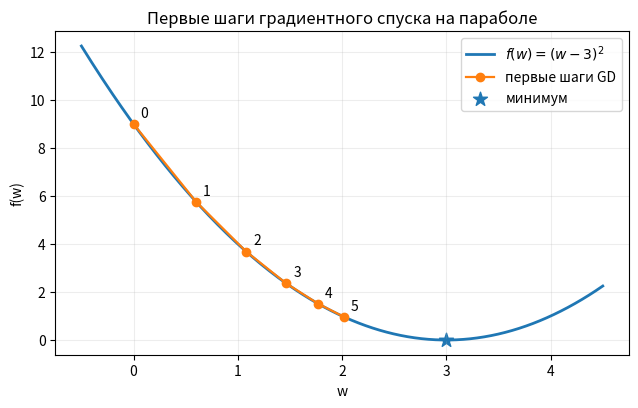

Recreate this plot in Python. (Note: this script raises an exception after producing the figure.)
import numpy as np
import pandas as pd
import matplotlib.pyplot as plt

np.set_printoptions(precision=4, suppress=True)
SEED = 42

w = 0.0
learning_rate = 0.1
w_manual = [w]

for step in range(5):
    value = (w - 3.0) ** 2
    grad = 2.0 * (w - 3.0)
    print(f"шаг {step}: w={w:7.4f}, f(w)={value:8.4f}, f'(w)={grad:8.4f}")
    w = w - learning_rate * grad
    w_manual.append(w)

w_grid = np.linspace(-0.5, 4.5, 300)
f_grid = (w_grid - 3.0) ** 2
f_manual = (np.asarray(w_manual) - 3.0) ** 2

plt.figure(figsize=(7.4, 4.2))
plt.plot(w_grid, f_grid, linewidth=2, label=r"$f(w)=(w-3)^2$")
plt.plot(w_manual, f_manual, marker="o", linewidth=1.6, label="первые шаги GD")
for step, (w_step, f_step) in enumerate(zip(w_manual, f_manual)):
    plt.annotate(str(step), (w_step, f_step), xytext=(5, 5), textcoords="offset points")
plt.scatter([3.0], [0.0], marker="*", s=110, label="минимум")
plt.xlabel("w")
plt.ylabel("f(w)")
plt.title("Первые шаги градиентного спуска на параболе")
plt.legend()
plt.grid(alpha=0.22)
plt.show()

def gradient_descent(
    theta0,
    objective_fn,
    grad_fn,
    learning_rate,
    n_steps,
    fixed_args=(),
):
    """
    Минимизирует целевую функцию градиентным спуском с постоянным шагом.

    Parameters
    ----------
    theta0 : array-like, shape (d,)
        Начальное значение вектора из d параметров.
    objective_fn : callable
        Целевая функция. Первый аргумент — theta; после него при
        необходимости передаются элементы fixed_args.
    grad_fn : callable
        Функция градиента. Возвращает одномерный массив длины d:
        по одной частной производной на каждый параметр theta.
    learning_rate : float
        Положительный темп обучения eta.
    n_steps : int
        Число обновлений параметров.
    fixed_args : tuple, default=()
        Дополнительные неизменяемые аргументы для objective_fn и grad_fn.
        Например, для линейной регрессии это может быть (X, y).

    Returns
    -------
    theta : np.ndarray, shape (d,)
        Вектор параметров после последнего обновления.
    history : dict[str, np.ndarray]
        История параметров и значений целевой функции.
        history["theta"] имеет размер (n_steps + 1, d),
        history["objective"] — длину n_steps + 1.
    """
    theta = np.array(theta0, dtype=float, copy=True)
    history = {
        "theta": [theta.copy()],
        "objective": [float(objective_fn(theta, *fixed_args))],
    }

    for _ in range(n_steps):
        # Инфраструктура fixed_args уже готова:
        # grad_fn(theta, *fixed_args) передаёт theta и все фиксированные аргументы.
        grad = np.array(grad_fn(theta, *fixed_args), dtype=float)

        # TODO 1: сделайте шаг по антиградиенту.
        theta = ...

        # TODO 2: сохраните обновлённые параметры.
        history["theta"].append(...)

        # TODO 3: сохраните новое значение целевой функции.
        history["objective"].append(...)

    history["theta"] = np.asarray(history["theta"])
    history["objective"] = np.asarray(history["objective"])
    return theta, history

assert 2 + 2 == 4
print("Пример assert пройден.")

def parabola_func(theta):
    """Возвращает f(w) = (w - 3)^2 для theta = [w]."""
    w = theta[0]
    return (w - 3.0) ** 2


def parabola_grad(theta):
    """Возвращает массив из одной производной df/dw."""
    w = theta[0]
    return np.array([2.0 * (w - 3.0)])


theta_final, parabola_history = gradient_descent(
    theta0=np.array([0.0]),
    objective_fn=parabola_func,
    grad_fn=parabola_grad,
    learning_rate=0.1,
    n_steps=40,
)

assert theta_final.shape == (1,)
assert parabola_history["theta"].shape == (41, 1)
assert parabola_history["objective"].shape == (41,)
assert np.isfinite(theta_final).all()
assert abs(theta_final[0] - 3.0) < 1e-3
assert parabola_history["objective"][-1] < parabola_history["objective"][0]

print("Все проверки gradient_descent пройдены.")
print("Финальное w:", theta_final[0])
print("Финальное f(w):", parabola_history["objective"][-1])

learning_rates = [0.05, 0.8, 1.1]

fig, axes = plt.subplots(2, 3, figsize=(13.2, 7.2))

for col, eta in enumerate(learning_rates):
    theta_eta, history_eta = gradient_descent(
        theta0=np.array([0.0]),
        objective_fn=parabola_func,
        grad_fn=parabola_grad,
        learning_rate=eta,
        n_steps=14,
    )
    w_path = history_eta["theta"][:, 0]

    # Верхний ряд: первые шаги непосредственно на параболе.
    n_show = min(7, len(w_path))
    w_visible = w_path[:n_show]
    w_min = min(-0.5, w_visible.min() - 0.8)
    w_max = max(4.5, w_visible.max() + 0.8)
    grid = np.linspace(w_min, w_max, 350)

    ax_top = axes[0, col]
    ax_top.plot(grid, (grid - 3.0) ** 2, linewidth=2)
    ax_top.plot(
        w_visible,
        (w_visible - 3.0) ** 2,
        marker="o",
        linewidth=1.4,
        markersize=4,
    )
    ax_top.scatter([3.0], [0.0], marker="*", s=85)
    ax_top.set_title(f"η = {eta}")
    ax_top.set_xlabel("w")
    ax_top.set_ylabel("f(w)")
    ax_top.grid(alpha=0.22)

    # Нижний ряд: значение параметра по итерациям.
    ax_bottom = axes[1, col]
    ax_bottom.plot(np.arange(len(w_path)), w_path, marker="o", markersize=3)
    ax_bottom.axhline(3.0, linestyle="--", linewidth=1)
    ax_bottom.set_xlabel("Номер состояния")
    ax_bottom.set_ylabel("w")
    ax_bottom.grid(alpha=0.25)

fig.suptitle("Одна парабола, разные темпы обучения", y=1.01)
plt.tight_layout()
plt.show()

def quadratic_func(theta):
    """Квадратичная функция двух переменных из примера выше."""
    w1, w2 = theta
    return (w1 - 0.6) ** 2 + 3.0 * (w2 + 0.4) ** 2

def quadratic_gradient(theta):
    """Возвращает две частные производные: по w1 и по w2."""
    w1, w2 = theta

    # TODO: соберите две частные производные в один NumPy-массив.
    return ...

assert np.allclose(quadratic_gradient(np.array([0.6, -0.4])), [0.0, 0.0])
assert np.allclose(quadratic_gradient(np.array([1.6, 0.6])), [2.0, 6.0])
print("Проверки quadratic_gradient пройдены.")

theta_2d, history_2d = gradient_descent(
    theta0=np.array([-2.0, 2.0]),
    objective_fn=quadratic_func,
    grad_fn=quadratic_gradient,
    learning_rate=0.12,
    n_steps=30,
)

print("Финальные параметры:", theta_2d)
print("Финальное значение функции:", history_2d["objective"][-1])

w1_grid = np.linspace(-2.5, 2.5, 220)
w2_grid = np.linspace(-1.8, 2.5, 220)
W1, W2 = np.meshgrid(w1_grid, w2_grid)
Z = (W1 - 0.6) ** 2 + 3.0 * (W2 + 0.4) ** 2
path = history_2d["theta"]

plt.figure(figsize=(7.2, 5.2))
plt.contour(W1, W2, Z, levels=18)
plt.plot(path[:, 0], path[:, 1], marker="o", markersize=3, linewidth=1.5)
plt.scatter([0.6], [-0.4], s=70, marker="*", label="минимум")
plt.xlabel("w1")
plt.ylabel("w2")
plt.title("Траектория того же gradient_descent в двух измерениях")
plt.legend()
plt.grid(alpha=0.15)
plt.show()

rng = np.random.default_rng(SEED)
n = 60
x = np.sort(rng.uniform(0.0, 5.0, size=n))
noise = rng.normal(0.0, 1.2, size=n)
y = 10.0 + 3.0 * x + noise

plt.figure(figsize=(7.2, 4.2))
plt.scatter(x, y, s=30)
plt.xlabel("x")
plt.ylabel("y")
plt.title("Синтетические данные для линейной регрессии")
plt.grid(alpha=0.2)
plt.show()

print("Диапазон y:", (y.min(), y.max()))

X = np.column_stack([np.ones_like(x), x])

print("X.shape   =", X.shape)
print("y.shape   =", y.shape)
print("beta имеет размер (2,)")
print("\nПервые 8 строк матрицы X:")
print(X[:8])

def linear_predict(beta, X):
    """
    Строит прогнозы линейной модели X @ beta.

    Parameters
    ----------
    beta : array-like, shape (q,)
        Коэффициенты линейной модели.
    X : np.ndarray, shape (n, q)
        Матрица признаков, уже содержащая столбец единиц.

    Returns
    -------
    np.ndarray, shape (n,)
        Прогнозы для всех объектов.
    """
    return X @ beta


def mse_loss(beta, X, y):
    """Возвращает средний квадрат остатка для линейной модели."""
    residuals = y - linear_predict(beta, X)
    return np.mean(residuals ** 2)

beta_demo = np.array([10.0, 3.0])
assert linear_predict(beta_demo, X).shape == y.shape
assert np.isscalar(mse_loss(beta_demo, X, y))
print("Готовые linear_predict и mse_loss работают.")

def mse_gradient(beta, X, y):
    """
    Вычисляет градиент MSE по коэффициентам линейной модели.

    Parameters
    ----------
    beta : array-like, shape (q,)
        Текущие коэффициенты.
    X : np.ndarray, shape (n, q)
        Матрица признаков со столбцом единиц.
    y : np.ndarray, shape (n,)
        Наблюдаемые значения целевой переменной.

    Returns
    -------
    np.ndarray, shape (q,)
        По одной частной производной MSE на каждый коэффициент beta.
    """
    beta = np.array(beta, dtype=float)

    # TODO: вычислите residuals, затем примените формулу из markdown выше.
    return ...

# Небольшая проверка на двух объектах, где результат легко посчитать вручную.
X_check = np.array([
    [1.0, 0.0],
    [1.0, 1.0],
])
y_check = np.array([1.0, 3.0])
beta_check = np.array([0.0, 0.0])

# residuals = [1, 3], поэтому X.T @ residuals = [4, 3]
# и -(2 / 2) * [4, 3] = [-4, -3].
assert np.allclose(
    mse_gradient(beta_check, X_check, y_check),
    [-4.0, -3.0],
)
print("Проверка mse_gradient пройдена.")

beta_gd, linear_history = gradient_descent(
    theta0=np.zeros(2),
    objective_fn=mse_loss,
    grad_fn=mse_gradient,
    learning_rate=0.05,
    n_steps=800,
    fixed_args=(X, y),
)

print("Коэффициенты GD:", beta_gd)
print("Финальный MSE:", linear_history["objective"][-1])

selected_steps = [0, 1, 5, 20, 100, 800]
xx = np.linspace(x.min(), x.max(), 200)
XX = np.column_stack([np.ones_like(xx), xx])

fig, axes = plt.subplots(1, 2, figsize=(12.5, 4.2))
axes[0].scatter(x, y, s=26, alpha=0.75, label="данные")
for step in selected_steps:
    beta_step = linear_history["theta"][step]
    axes[0].plot(xx, XX @ beta_step, linewidth=1.2, label=f"шаг {step}")
axes[0].set_xlabel("x")
axes[0].set_ylabel("y")
axes[0].set_title("Как меняется прямая")
axes[0].legend(fontsize=8)
axes[0].grid(alpha=0.2)

axes[1].plot(linear_history["objective"])
axes[1].set_xlabel("Номер шага")
axes[1].set_ylabel("MSE")
axes[1].set_title("Целевая функция")
axes[1].grid(alpha=0.2)

plt.tight_layout()
plt.show()

beta_lstsq = np.linalg.lstsq(X, y, rcond=None)[0]
beta_distance = np.linalg.norm(beta_gd - beta_lstsq)

comparison = pd.DataFrame(
    {
        "GD": beta_gd,
        "lstsq": beta_lstsq,
        "разность": beta_gd - beta_lstsq,
    },
    index=["свободный член", "коэффициент при x"],
)

display(comparison)
print("Евклидово расстояние между коэффициентами:", beta_distance)

assert beta_distance < 1e-4
print("GD пришёл практически к тому же решению, что и lstsq.")

plt.figure(figsize=(7.4, 4.3))
plt.scatter(x, y, s=28, alpha=0.75, label="данные")
plt.plot(xx, XX @ beta_gd, linewidth=2.2, label="GD")
plt.plot(xx, XX @ beta_lstsq, linewidth=2.0, linestyle="--", label="lstsq")
plt.xlabel("x")
plt.ylabel("y")
plt.title("GD и lstsq решают одну задачу MSE")
plt.legend()
plt.grid(alpha=0.22)
plt.show()

y_contaminated = y.copy()
outlier_idx = np.array([48, 54, 59])
y_contaminated[outlier_idx] += np.array([25.0, 32.0, 38.0])

plt.figure(figsize=(7.2, 4.2))
plt.scatter(x, y_contaminated, s=30, label="загрязнённые данные")
plt.scatter(
    x[outlier_idx],
    y_contaminated[outlier_idx],
    s=85,
    marker="x",
    linewidths=2.0,
    label="искусственно изменённые точки",
)
plt.xlabel("x")
plt.ylabel("y")
plt.title("Три крупных отклонения при больших x")
plt.legend()
plt.grid(alpha=0.2)
plt.show()

beta_mse_contaminated, mse_contaminated_history = gradient_descent(
    theta0=np.zeros(2),
    objective_fn=mse_loss,
    grad_fn=mse_gradient,
    learning_rate=0.05,
    n_steps=800,
    fixed_args=(X, y_contaminated),
)

print("Коэффициенты после обучения по MSE:", beta_mse_contaminated)

clip_demo = np.array([-5.0, -1.0, 0.0, 1.5, 7.0])
np.clip(clip_demo, -2.0, 2.0)

def huber_loss(beta, X, y, delta=2.0):
    """
    Возвращает среднюю функцию потерь Хубера для линейной модели.

    Parameters
    ----------
    beta : array-like, shape (q,)
        Коэффициенты линейной модели.
    X : np.ndarray, shape (n, q)
        Матрица признаков со столбцом единиц.
    y : np.ndarray, shape (n,)
        Наблюдаемые значения целевой переменной.
    delta : float
        Порог перехода от квадратичного режима к линейному.

    Returns
    -------
    float
        Среднее значение функции Хубера по объектам.
    """
    residuals = y - X @ beta
    abs_residuals = np.abs(residuals)
    per_object = np.where(
        abs_residuals <= delta,
        0.5 * residuals ** 2,
        delta * (abs_residuals - 0.5 * delta),
    )
    return float(np.mean(per_object))

def huber_gradient(beta, X, y, delta=2.0):
    """
    Вычисляет градиент среднего критерия Хубера по коэффициентам beta.

    Parameters
    ----------
    beta : array-like, shape (q,)
        Текущие коэффициенты.
    X : np.ndarray, shape (n, q)
        Матрица признаков со столбцом единиц.
    y : np.ndarray, shape (n,)
        Наблюдаемые значения целевой переменной.
    delta : float
        Порог функции Хубера.

    Returns
    -------
    np.ndarray, shape (q,)
        Градиент по beta.
    """
    beta = np.array(beta, dtype=float)

    # TODO:
    # 1) вычислите residuals;
    # 2) ограничьте их через np.clip;
    # 3) примените матричную формулу из markdown выше.
    return ...

# Проверка на двух объектах.
X_huber_check = np.array([
    [1.0, 0.0],
    [1.0, 1.0],
])
y_huber_check = np.array([0.0, 3.0])
beta_huber_check = np.array([0.0, 0.0])

# При delta=1 residuals = [0, 3], clip -> [0, 1].
# Поэтому градиент равен -(1 / 2) * [1, 1] = [-0.5, -0.5].
assert np.allclose(
    huber_gradient(beta_huber_check, X_huber_check, y_huber_check, delta=1.0),
    [-0.5, -0.5],
)
print("Проверка huber_gradient пройдена.")

delta = 2.0

beta_huber, huber_history = gradient_descent(
    theta0=np.zeros(2),
    objective_fn=huber_loss,
    grad_fn=huber_gradient,
    learning_rate=0.08,
    n_steps=1200,
    fixed_args=(X, y_contaminated, delta),
)

print("Коэффициенты после обучения по функции Хубера:", beta_huber)

beta_clean_reference = np.linalg.lstsq(X, y, rcond=None)[0]

plt.figure(figsize=(8.0, 4.8))
plt.scatter(x, y_contaminated, s=27, alpha=0.75, label="загрязнённые данные")
plt.scatter(
    x[outlier_idx],
    y_contaminated[outlier_idx],
    s=85,
    marker="x",
    linewidths=2.0,
    label="изменённые точки",
)
plt.plot(xx, XX @ beta_clean_reference, linewidth=2.0, linestyle="--", label="lstsq на исходных данных")
plt.plot(xx, XX @ beta_mse_contaminated, linewidth=2.0, label="обучение по MSE")
plt.plot(xx, XX @ beta_huber, linewidth=2.0, label="обучение по функции Хубера")
plt.xlabel("x")
plt.ylabel("y")
plt.title("Одинаковые модель и оптимизатор, разные функции потерь")
plt.legend()
plt.grid(alpha=0.2)
plt.show()

def regression_metrics(beta, X, y):
    """Возвращает MSE, RMSE, MAE и MAPE (%) для фиксированных коэффициентов."""
    predictions = X @ beta
    residuals = y - predictions
    mse = np.mean(residuals ** 2)
    return {
        "MSE": mse,
        "RMSE": np.sqrt(mse),
        "MAE": np.mean(np.abs(residuals)),
        "MAPE, %": 100.0 * np.mean(np.abs(residuals / y)),
    }


rows = []
for name, beta in [
    ("обучение по MSE", beta_mse_contaminated),
    ("обучение по функции Хубера", beta_huber),
]:
    metrics = regression_metrics(beta, X, y_contaminated)
    rows.append(
        {
            "вариант": name,
            **metrics,
            "beta_0": beta[0],
            "beta_1": beta[1],
            "расстояние до lstsq на исходных данных": np.linalg.norm(beta - beta_clean_reference),
        }
    )

metrics_table = pd.DataFrame(rows).set_index("вариант")
display(metrics_table.round(4))

rng_scale = np.random.default_rng(7)
n_scale = 80

x1 = rng_scale.normal(0.0, 1.0, size=n_scale)
x2 = rng_scale.normal(0.0, 30.0, size=n_scale)

# Центрируем признаки, чтобы в этой демонстрации обойтись двумя коэффициентами.
x1 = x1 - x1.mean()
x2 = x2 - x2.mean()

noise_scale = rng_scale.normal(0.0, 1.0, size=n_scale)
noise_scale = noise_scale - noise_scale.mean()

y_scale = 2.0 * x1 + 0.05 * x2 + noise_scale

X_raw = np.column_stack([x1, x2])

x1_standardized = x1 / x1.std()
x2_standardized = x2 / x2.std()
X_standardized = np.column_stack([x1_standardized, x2_standardized])

beta_raw_ref = np.linalg.lstsq(X_raw, y_scale, rcond=None)[0]
beta_std_ref = np.linalg.lstsq(X_standardized, y_scale, rcond=None)[0]

print("Стандартные отклонения исходных признаков:")
print(f"x1: {x1.std():.3f}")
print(f"x2: {x2.std():.3f}")

print("\nПосле стандартизации:")
print(f"x1: {x1_standardized.std():.3f}")
print(f"x2: {x2_standardized.std():.3f}")

print("\nМинимум MSE в соответствующих координатах:")
print("исходный масштаб:", beta_raw_ref)
print("после стандартизации:", beta_std_ref)

def mse_grid(X, y, beta_center, radius=2.5, grid_size=150):
    b1 = np.linspace(beta_center[0] - radius, beta_center[0] + radius, grid_size)
    b2 = np.linspace(beta_center[1] - radius, beta_center[1] + radius, grid_size)
    B1, B2 = np.meshgrid(b1, b2)

    Z = np.empty_like(B1)
    for row in range(grid_size):
        beta = np.column_stack([B1[row], B2[row]])
        predictions = X @ beta.T
        residuals = y[:, None] - predictions
        Z[row] = np.mean(residuals ** 2, axis=0)

    return B1, B2, Z


B1_raw, B2_raw, Z_raw = mse_grid(X_raw, y_scale, beta_raw_ref)
B1_std, B2_std, Z_std = mse_grid(X_standardized, y_scale, beta_std_ref)

fig = plt.figure(figsize=(13.5, 9.5))

ax1 = fig.add_subplot(2, 2, 1, projection="3d")
ax1.plot_surface(B1_raw, B2_raw, Z_raw, alpha=0.8, linewidth=0)
ax1.scatter(
    beta_raw_ref[0],
    beta_raw_ref[1],
    mse_loss(beta_raw_ref, X_raw, y_scale),
    marker="*",
    s=90,
)
ax1.set_xlabel(r"$\beta_1$")
ax1.set_ylabel(r"$\beta_2$")
ax1.set_zlabel("MSE")
ax1.set_title("Исходные масштабы: поверхность MSE")

ax2 = fig.add_subplot(2, 2, 2, projection="3d")
ax2.plot_surface(B1_std, B2_std, Z_std, alpha=0.8, linewidth=0)
ax2.scatter(
    beta_std_ref[0],
    beta_std_ref[1],
    mse_loss(beta_std_ref, X_standardized, y_scale),
    marker="*",
    s=90,
)
ax2.set_xlabel(r"$\beta_1$")
ax2.set_ylabel(r"$\beta_2$")
ax2.set_zlabel("MSE")
ax2.set_title("После стандартизации: поверхность MSE")

ax3 = fig.add_subplot(2, 2, 3)
ax3.contour(B1_raw, B2_raw, Z_raw, levels=18)
ax3.scatter(beta_raw_ref[0], beta_raw_ref[1], marker="*", s=90, label="минимум")
ax3.set_xlabel(r"$\beta_1$")
ax3.set_ylabel(r"$\beta_2$")
ax3.set_title("Исходные масштабы: линии уровня MSE")
ax3.legend()
ax3.grid(alpha=0.15)

ax4 = fig.add_subplot(2, 2, 4)
ax4.contour(B1_std, B2_std, Z_std, levels=18)
ax4.scatter(beta_std_ref[0], beta_std_ref[1], marker="*", s=90, label="минимум")
ax4.set_xlabel(r"$\beta_1$")
ax4.set_ylabel(r"$\beta_2$")
ax4.set_title("После стандартизации: линии уровня MSE")
ax4.legend()
ax4.grid(alpha=0.15)

plt.tight_layout()
plt.show()

eta_scale_demo = 0.01
n_scale_steps = 8

_, raw_history = gradient_descent(
    theta0=np.zeros(X_raw.shape[1]),
    objective_fn=mse_loss,
    grad_fn=mse_gradient,
    learning_rate=eta_scale_demo,
    n_steps=n_scale_steps,
    fixed_args=(X_raw, y_scale),
)

_, standardized_history = gradient_descent(
    theta0=np.zeros(X_standardized.shape[1]),
    objective_fn=mse_loss,
    grad_fn=mse_gradient,
    learning_rate=eta_scale_demo,
    n_steps=n_scale_steps,
    fixed_args=(X_standardized, y_scale),
)

plt.figure(figsize=(7.5, 4.5))
plt.semilogy(raw_history["objective"], marker="o", label="исходный масштаб")
plt.semilogy(
    standardized_history["objective"],
    marker="o",
    label="после стандартизации",
)
plt.xlabel("Номер шага")
plt.ylabel("MSE, логарифмическая шкала")
plt.title(f"Один и тот же темп обучения: η = {eta_scale_demo}")
plt.legend()
plt.grid(alpha=0.25)
plt.show()

print("MSE в стартовой точке:", raw_history["objective"][0])
print("MSE после шагов, исходный масштаб:", raw_history["objective"][-1])
print("MSE после шагов, стандартизованные признаки:", standardized_history["objective"][-1])
